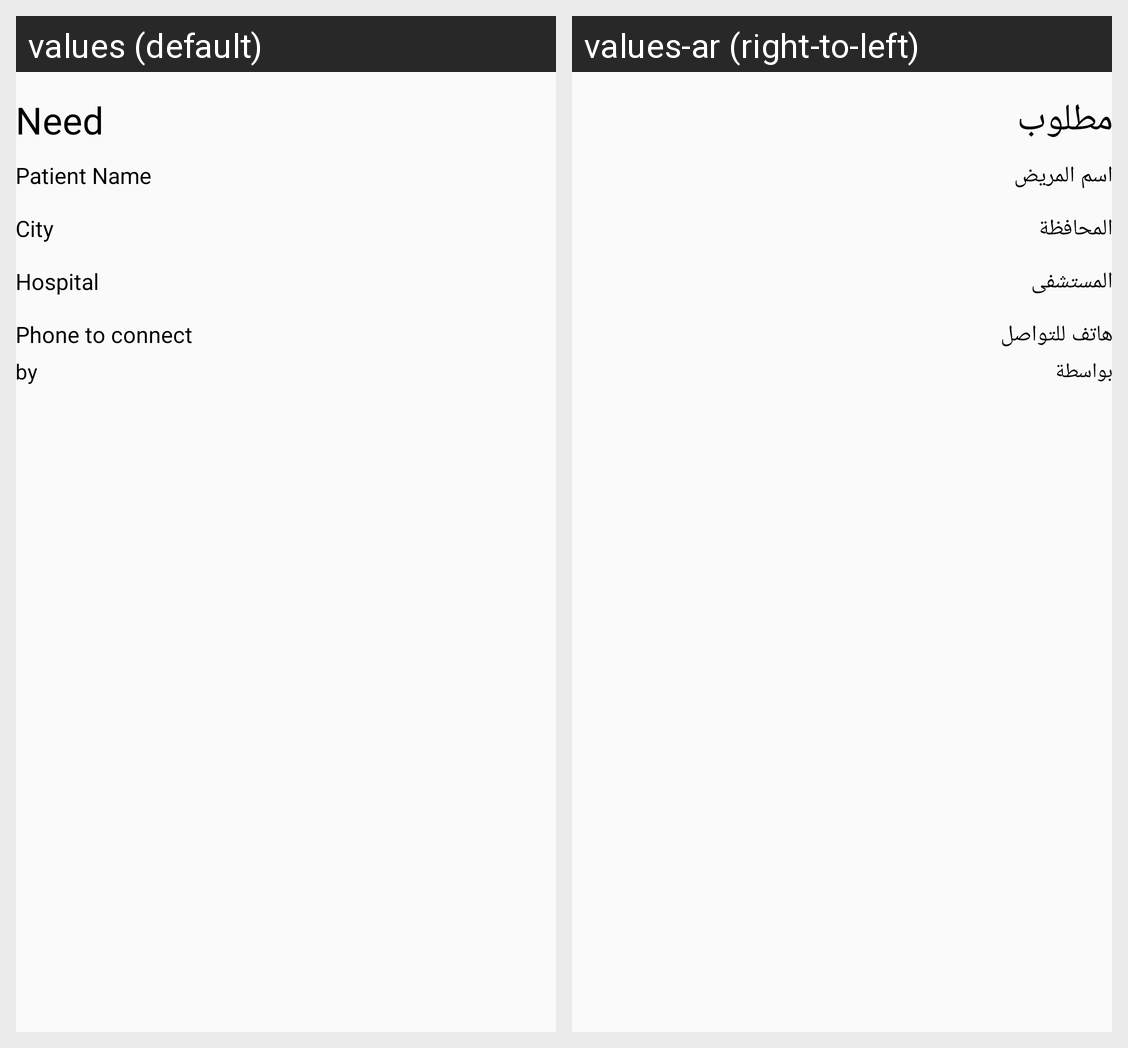

The same Android screen rendered under two of its app's locales, left to right. List the strings drawn on it with the default value and each locale's translation.
Android screen res/layout/activity_notification.xml rendered under 2 locales, left to right: values (default), values-ar (right-to-left). Device: Nexus 5 (rendered at 1080×1920; each locale shown at half size, 540×960, under a caption strip naming it); theme AppTheme.
Strings drawn on this screen, with the default value and each locale's value (text and hints the layout hard-codes, and strings that could not be matched under every locale, appear in the picture but are not listed):

need_word
  values: Need
  values-ar: مطلوب

patient_name_hint
  values: Patient Name
  values-ar: اسم المريض

city_hint
  values: City
  values-ar: المحافظة

hospital_hint
  values: Hospital
  values-ar: المستشفى

phone_to_connect_hint
  values: Phone to connect
  values-ar: هاتف للتواصل

by_word
  values: by
  values-ar: بواسطة
